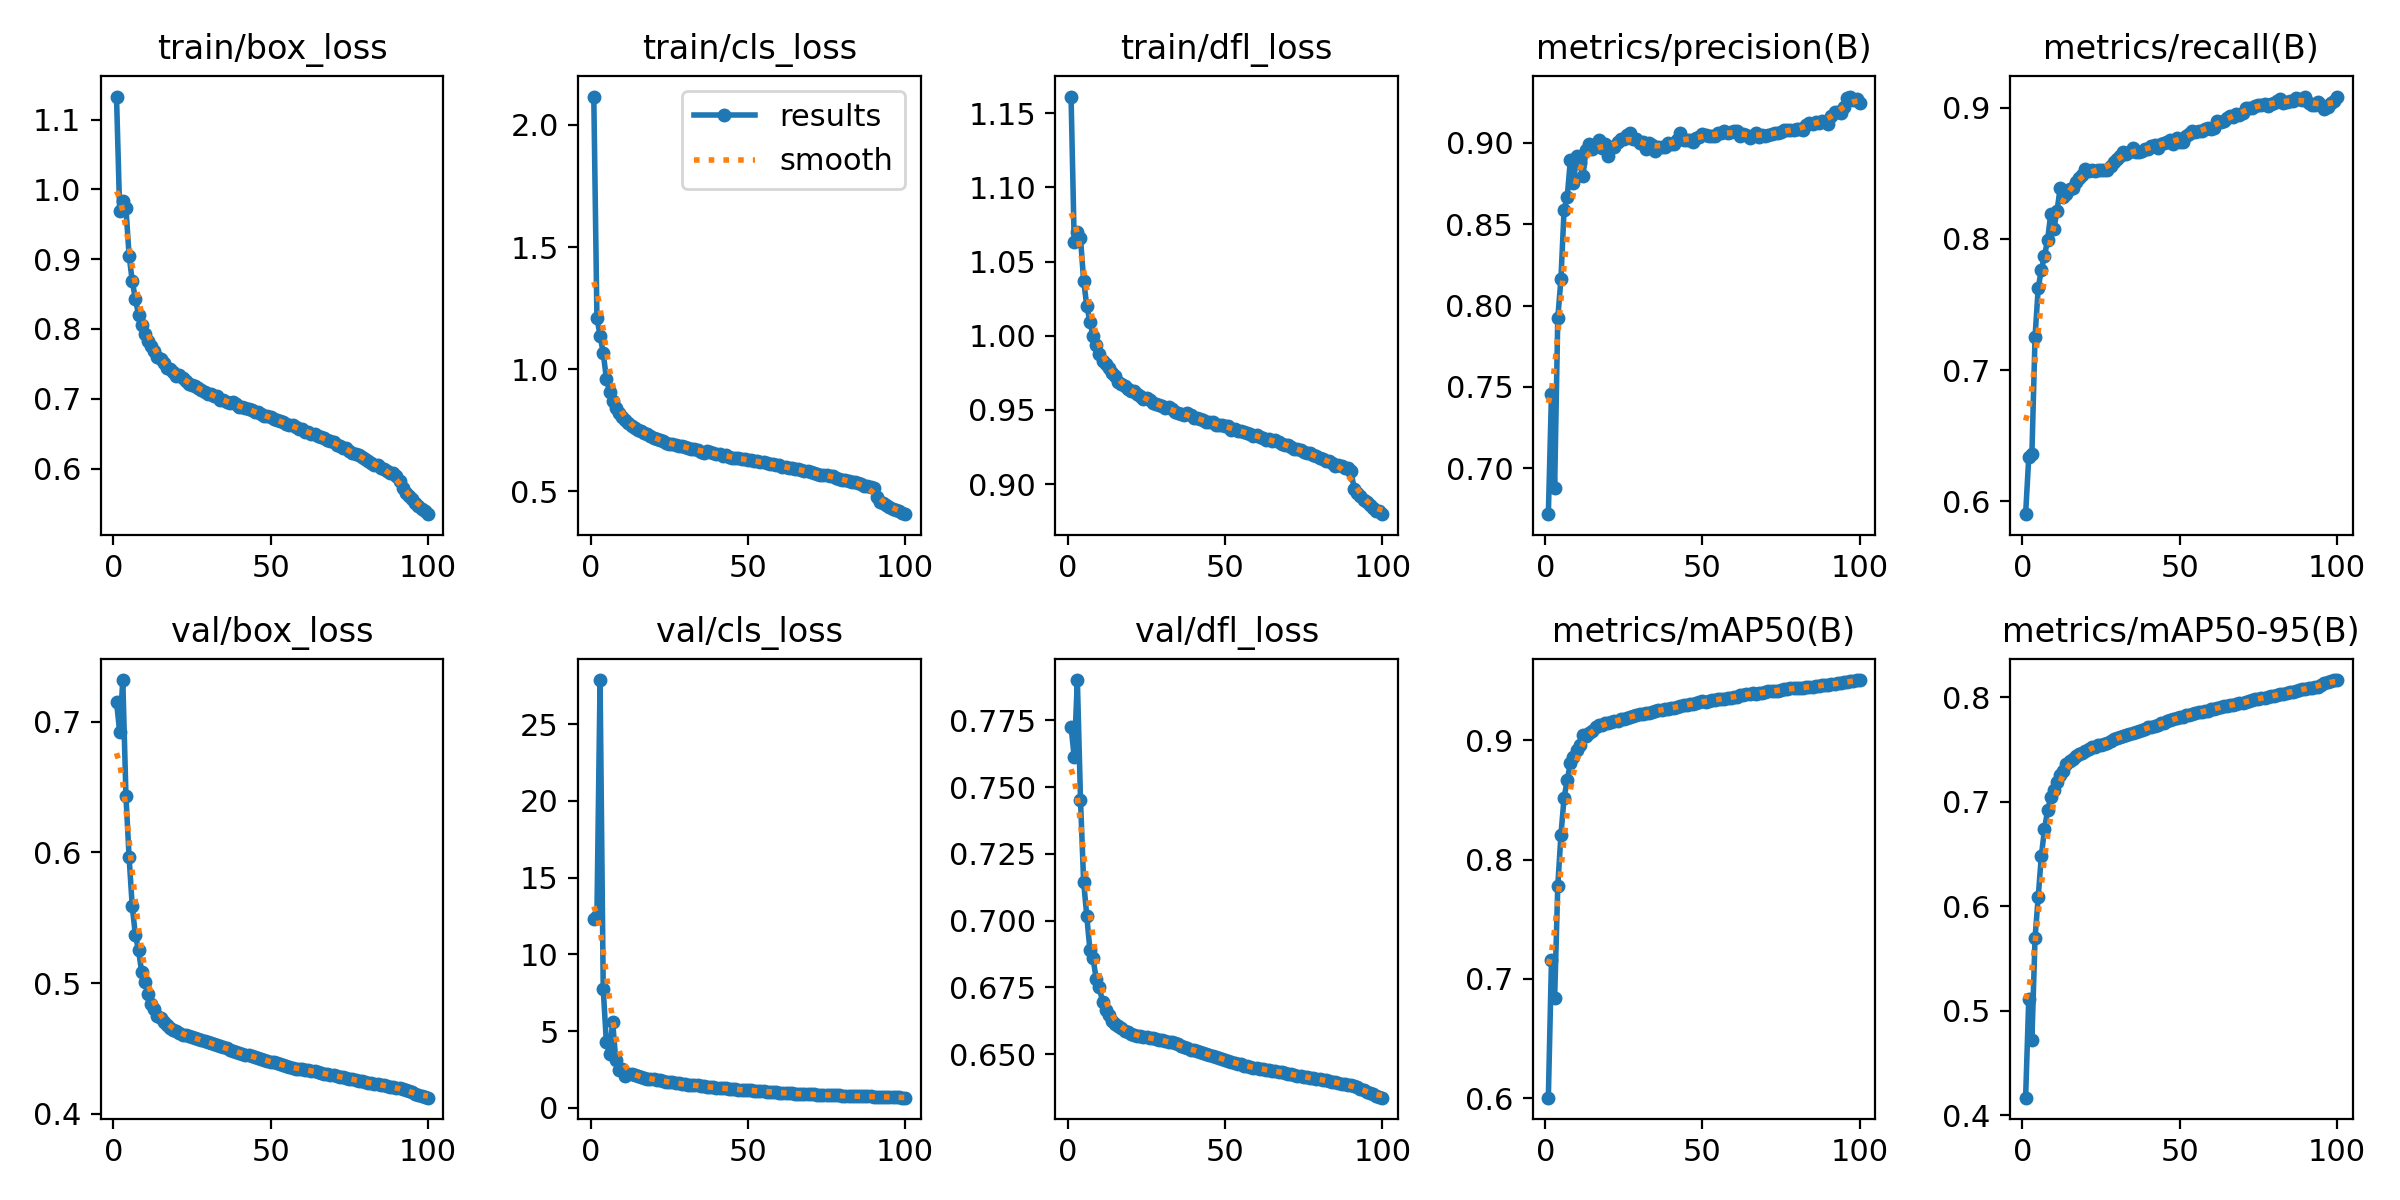

The file beside this chart, header and first rows:
epoch, time, train/box_loss, train/cls_loss, train/dfl_loss, metrics/precision(B), metrics/recall(B), metrics/mAP50(B), metrics/mAP50-95(B), val/box_loss, val/cls_loss, val/dfl_loss, lr/pg0, lr/pg1, lr/pg2
1, 368.3, 1.133, 2.116, 1.161, 0.6718, 0.59, 0.6004, 0.4166, 0.7151, 12.33, 0.7726, 0.003331, 0.003331, 0.07002
2, 724, 0.9692, 1.21, 1.063, 0.7456, 0.6334, 0.716, 0.5111, 0.6922, 12.52, 0.7612, 0.006599, 0.006599, 0.03995
3, 1072, 0.9829, 1.137, 1.07, 0.6877, 0.6358, 0.6838, 0.4717, 0.7317, 27.86, 0.79, 0.0098, 0.0098, 0.00982
4, 1418, 0.9729, 1.066, 1.066, 0.7923, 0.7254, 0.7779, 0.5694, 0.6428, 7.747, 0.7453, 0.009703, 0.009703, 0.009703
5, 1765, 0.9052, 0.9612, 1.037, 0.8161, 0.7623, 0.8202, 0.6086, 0.5965, 4.258, 0.7145, 0.009604, 0.009604, 0.009604
6, 2112, 0.8689, 0.9078, 1.02, 0.8588, 0.7766, 0.8517, 0.6479, 0.5586, 3.484, 0.7017, 0.009505, 0.009505, 0.009505
7, 2459, 0.843, 0.8688, 1.01, 0.8668, 0.787, 0.8663, 0.6734, 0.5367, 5.577, 0.6889, 0.009406, 0.009406, 0.009406
8, 2807, 0.8207, 0.8418, 0.9997, 0.8893, 0.7995, 0.8807, 0.6918, 0.5251, 3.118, 0.6859, 0.009307, 0.009307, 0.009307
9, 3154, 0.8057, 0.8195, 0.9938, 0.8753, 0.8192, 0.8861, 0.7041, 0.5086, 2.459, 0.6782, 0.009208, 0.009208, 0.009208
10, 3501, 0.7924, 0.8026, 0.9878, 0.8922, 0.8079, 0.8921, 0.7113, 0.5004, 2.539, 0.6751, 0.009109, 0.009109, 0.009109
11, 3849, 0.7824, 0.7898, 0.9828, 0.8878, 0.8216, 0.8957, 0.7191, 0.4917, 2.093, 0.6697, 0.00901, 0.00901, 0.00901
12, 4196, 0.7761, 0.7776, 0.9811, 0.8795, 0.8388, 0.9047, 0.7259, 0.4842, 2.2, 0.6666, 0.008911, 0.008911, 0.008911
13, 4544, 0.7682, 0.7682, 0.978, 0.8959, 0.8319, 0.9038, 0.729, 0.4801, 2.182, 0.6648, 0.008812, 0.008812, 0.008812
14, 4891, 0.7601, 0.7573, 0.9749, 0.8995, 0.8344, 0.9064, 0.7356, 0.475, 2.132, 0.6623, 0.008713, 0.008713, 0.008713
15, 5239, 0.7564, 0.7511, 0.9726, 0.896, 0.8381, 0.9081, 0.7385, 0.4729, 2.086, 0.6614, 0.008614, 0.008614, 0.008614
16, 5587, 0.7514, 0.7475, 0.9689, 0.8996, 0.8393, 0.9112, 0.741, 0.4702, 1.982, 0.6606, 0.008515, 0.008515, 0.008515
17, 5934, 0.7447, 0.7376, 0.9675, 0.9021, 0.8436, 0.9128, 0.7433, 0.4679, 1.964, 0.6597, 0.008416, 0.008416, 0.008416
18, 6281, 0.742, 0.7327, 0.9664, 0.8971, 0.8467, 0.9127, 0.7459, 0.4658, 1.902, 0.6589, 0.008317, 0.008317, 0.008317
19, 6628, 0.7389, 0.7262, 0.9638, 0.8992, 0.8488, 0.9141, 0.747, 0.4644, 1.88, 0.6582, 0.008218, 0.008218, 0.008218
20, 6975, 0.7333, 0.7171, 0.9627, 0.892, 0.8537, 0.9144, 0.7483, 0.463, 1.868, 0.6578, 0.008119, 0.008119, 0.008119
21, 7324, 0.7337, 0.7144, 0.9626, 0.8972, 0.8522, 0.915, 0.7501, 0.4618, 1.819, 0.6573, 0.00802, 0.00802, 0.00802
22, 7671, 0.7291, 0.7114, 0.961, 0.8976, 0.8522, 0.9158, 0.7519, 0.4607, 1.777, 0.657, 0.007921, 0.007921, 0.007921
23, 8019, 0.7261, 0.7044, 0.9593, 0.9008, 0.8519, 0.9163, 0.7524, 0.4599, 1.729, 0.6567, 0.007822, 0.007822, 0.007822
24, 8365, 0.7214, 0.6989, 0.9572, 0.9022, 0.8525, 0.9177, 0.7537, 0.4591, 1.7, 0.6565, 0.007723, 0.007723, 0.007723
25, 8712, 0.7192, 0.695, 0.9577, 0.9024, 0.8529, 0.918, 0.7541, 0.4586, 1.685, 0.6563, 0.007624, 0.007624, 0.007624
26, 9060, 0.7177, 0.6953, 0.9568, 0.9049, 0.8523, 0.9187, 0.7552, 0.4578, 1.645, 0.6562, 0.007525, 0.007525, 0.007525
27, 9408, 0.7153, 0.6897, 0.9548, 0.9059, 0.8527, 0.9194, 0.7564, 0.4572, 1.608, 0.656, 0.007426, 0.007426, 0.007426
28, 9755, 0.7125, 0.687, 0.9537, 0.9023, 0.8556, 0.9202, 0.7579, 0.4564, 1.587, 0.6557, 0.007327, 0.007327, 0.007327
29, 10103, 0.7101, 0.6841, 0.9531, 0.9024, 0.8588, 0.9215, 0.7598, 0.4557, 1.552, 0.6555, 0.007228, 0.007228, 0.007228
30, 10451, 0.7073, 0.6809, 0.9528, 0.9001, 0.8611, 0.9216, 0.7612, 0.4548, 1.52, 0.6552, 0.007129, 0.007129, 0.007129
31, 10799, 0.7071, 0.6768, 0.9512, 0.9003, 0.8635, 0.922, 0.7615, 0.4542, 1.505, 0.655, 0.00703, 0.00703, 0.00703
32, 11146, 0.7046, 0.6734, 0.9517, 0.8961, 0.8663, 0.9225, 0.7624, 0.4532, 1.491, 0.6547, 0.006931, 0.006931, 0.006931
33, 11494, 0.7034, 0.6741, 0.9509, 0.9, 0.8646, 0.9232, 0.7637, 0.4526, 1.465, 0.6545, 0.006832, 0.006832, 0.006832
34, 11842, 0.6985, 0.6676, 0.9484, 0.899, 0.8666, 0.9238, 0.7651, 0.4517, 1.455, 0.6541, 0.006733, 0.006733, 0.006733
35, 12190, 0.6981, 0.6626, 0.9483, 0.8953, 0.8692, 0.9244, 0.766, 0.4509, 1.42, 0.6538, 0.006634, 0.006634, 0.006634
36, 12538, 0.6954, 0.6577, 0.9472, 0.8975, 0.8666, 0.9251, 0.7669, 0.45, 1.388, 0.6532, 0.006535, 0.006535, 0.006535
37, 12887, 0.6936, 0.6635, 0.9465, 0.8977, 0.8664, 0.9256, 0.7678, 0.449, 1.356, 0.6527, 0.006436, 0.006436, 0.006436
38, 13233, 0.6947, 0.6616, 0.9479, 0.8974, 0.8672, 0.9261, 0.7688, 0.4482, 1.344, 0.6522, 0.006337, 0.006337, 0.006337
39, 13582, 0.692, 0.6548, 0.9464, 0.8999, 0.8687, 0.9264, 0.7693, 0.4474, 1.32, 0.6518, 0.006238, 0.006238, 0.006238
40, 13930, 0.6881, 0.6516, 0.9446, 0.8996, 0.8689, 0.9268, 0.771, 0.4466, 1.305, 0.6514, 0.006139, 0.006139, 0.006139
41, 14279, 0.6879, 0.6527, 0.9444, 0.8996, 0.8706, 0.9273, 0.7719, 0.446, 1.29, 0.6513, 0.00604, 0.00604, 0.00604
42, 14627, 0.6861, 0.6454, 0.9438, 0.9019, 0.8716, 0.9281, 0.7724, 0.4453, 1.276, 0.651, 0.005941, 0.005941, 0.005941
43, 14975, 0.6851, 0.6477, 0.943, 0.9064, 0.8697, 0.9286, 0.7732, 0.4447, 1.262, 0.6506, 0.005842, 0.005842, 0.005842
44, 15324, 0.6832, 0.6411, 0.942, 0.9018, 0.8726, 0.9291, 0.7749, 0.444, 1.238, 0.6502, 0.005743, 0.005743, 0.005743
45, 15671, 0.6807, 0.638, 0.9417, 0.9016, 0.8735, 0.9295, 0.7757, 0.4433, 1.212, 0.6498, 0.005644, 0.005644, 0.005644
46, 16020, 0.6807, 0.6371, 0.9417, 0.902, 0.8737, 0.9299, 0.7768, 0.4426, 1.198, 0.6494, 0.005545, 0.005545, 0.005545
47, 16367, 0.6778, 0.6344, 0.9399, 0.9004, 0.8754, 0.9307, 0.7778, 0.442, 1.188, 0.6492, 0.005446, 0.005446, 0.005446
48, 16714, 0.6757, 0.6321, 0.9399, 0.9034, 0.8724, 0.9311, 0.7789, 0.4413, 1.176, 0.6487, 0.005347, 0.005347, 0.005347
49, 17062, 0.6747, 0.6324, 0.9397, 0.904, 0.8767, 0.9321, 0.7797, 0.4406, 1.163, 0.6483, 0.005248, 0.005248, 0.005248
50, 17411, 0.6735, 0.6265, 0.9392, 0.9054, 0.8743, 0.9325, 0.7809, 0.4398, 1.151, 0.648, 0.005149, 0.005149, 0.005149
51, 17759, 0.6716, 0.6282, 0.9389, 0.9047, 0.8742, 0.9321, 0.7811, 0.4394, 1.142, 0.6477, 0.00505, 0.00505, 0.00505
52, 18104, 0.6694, 0.6228, 0.9368, 0.9046, 0.8787, 0.933, 0.7828, 0.4386, 1.121, 0.6473, 0.004951, 0.004951, 0.004951
53, 18450, 0.6679, 0.6219, 0.937, 0.9045, 0.8803, 0.9334, 0.7831, 0.4379, 1.1, 0.6469, 0.004852, 0.004852, 0.004852
54, 18799, 0.6662, 0.6178, 0.9361, 0.9043, 0.8821, 0.9339, 0.7841, 0.4373, 1.082, 0.6465, 0.004753, 0.004753, 0.004753
55, 19146, 0.6633, 0.6182, 0.9359, 0.9059, 0.8819, 0.9341, 0.7848, 0.4366, 1.064, 0.6462, 0.004654, 0.004654, 0.004654
56, 19494, 0.6625, 0.616, 0.9351, 0.9062, 0.8828, 0.9341, 0.7854, 0.4361, 1.046, 0.6458, 0.004555, 0.004555, 0.004555
57, 19844, 0.6619, 0.6123, 0.9343, 0.9071, 0.8828, 0.9347, 0.7857, 0.4353, 1.031, 0.6454, 0.004456, 0.004456, 0.004456
58, 20192, 0.6591, 0.6096, 0.934, 0.9064, 0.8842, 0.9355, 0.7865, 0.4345, 1.018, 0.6452, 0.004357, 0.004357, 0.004357
59, 20540, 0.6562, 0.6072, 0.9327, 0.9067, 0.8847, 0.9356, 0.7871, 0.4343, 1.001, 0.645, 0.004258, 0.004258, 0.004258
60, 20887, 0.6565, 0.6064, 0.9333, 0.9071, 0.8839, 0.9366, 0.7883, 0.434, 0.983, 0.6449, 0.004159, 0.004159, 0.004159
... 40 more rows
